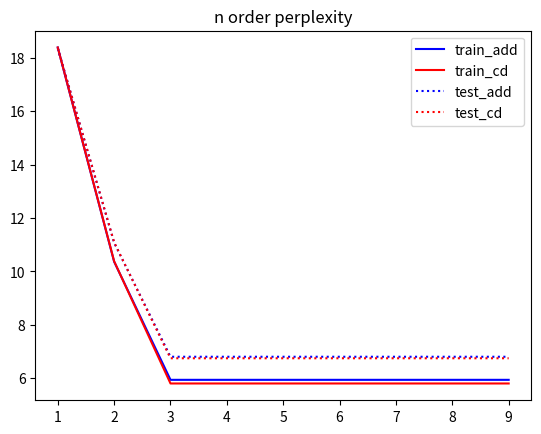

This figure's Python source:
import numpy as np
import matplotlib.pyplot as plt


train_add=np.array([18.38721, 10.36628, 5.940838, 5.940838, 5.940838, 5.940838, 5.940838, 5.940838, 5.940838])
test_add=np.array([18.35723, 11.07669, 6.80498, 6.80498, 6.80498, 6.80498, 6.80498, 6.80498, 6.80498])
train_cd=np.array([18.38721, 10.38166, 5.804307, 5.804307, 5.804307, 5.804307, 5.804307, 5.804307, 5.804307])
test_cd=np.array([18.35773, 11.09226, 6.748478, 6.748478, 6.748478, 6.748478, 6.748478, 6.748478, 6.748478])

n = np.linspace(1, 9, 9)

fig, ax = plt.subplots()
ax.plot(n, train_add, color='blue')
ax.plot(n, train_cd, color='red')
ax.plot(n, test_add, color='blue', linestyle='dotted')
ax.plot(n, test_cd, color='red', linestyle='dotted')


ax.legend(['train_add', 'train_cd', 'test_add','test_cd'])
ax.set_title('n order perplexity')
plt.savefig('ngrams.png')